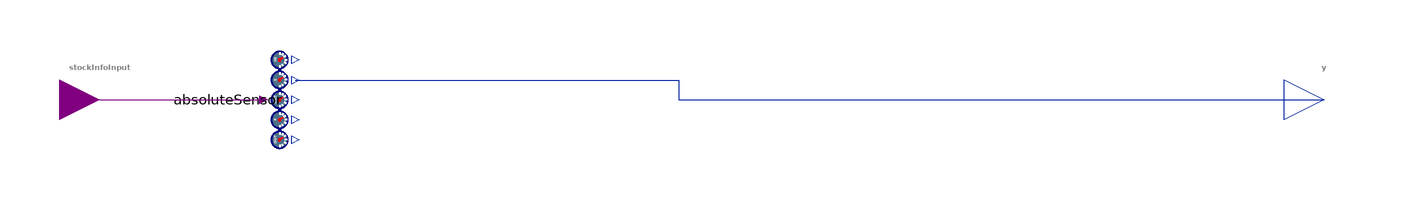

The component connection diagram of the Modelica model below, drawn from its own Placement and Line annotations.

model StockInformation "Provide amount in stock information"
  import BusinessSimulation.Units.*;
  extends Interfaces.Basics.OutputTypeChoice;
  Interfaces.Connectors.StockInfoInput stockInfoInput "StockInfo input" annotation(Placement(visible = true, transformation(origin = {-145, 0}, extent = {{-10, -10}, {10, 10}}, rotation = 0), iconTransformation(origin = {-100, 0}, extent = {{-10, -10}, {10, 10}}, rotation = 0)));
  RealOutput y "Output of type OutputType" annotation(Placement(visible = true, transformation(origin = {161.619, 0}, extent = {{-10, -10}, {10, 10}}, rotation = 0), iconTransformation(origin = {-50, 0}, extent = {{-10, -10}, {10, 10}}, rotation = 0)));
protected
  Sensors.AbsoluteSensor absoluteSensor annotation(Placement(visible = true, transformation(origin = {-100, -0}, extent = {{-10, -10}, {10, 10}}, rotation = -90)));
equation
  connect(stockInfoInput, absoluteSensor.u_stockInfo) annotation(Line(visible = true, origin = {-124.5, 0}, points = {{-20.5, 0}, {20.5, 0}}, color = {128, 0, 128}));
  connect(absoluteSensor.stock, y) annotation(Line(visible = true, origin = {16.405, 2.476}, points = {{-112.405, 2.475}, {-16.405, 2.476}, {-16.405, -2.476}, {145.214, -2.476}}, color = {1, 37, 163}));
  /* block,  information processing */
  annotation(defaultComponentName = "b", Documentation(info = "<html>
<p class=\"aside\">This information is part of the Business Simulation&nbsp;Library (BSL).</p>
<p>The output <strong>y</strong> is the current amount in the stock whose <code>stockInfoOutput</code> is connected to the component's <code>stockInfoInput</code> connector.</p>
<h4>See also</h4>
<p>
<a href=\"modelica://BusinessSimulation.CausalLoop.RateInformation\">RateInformation</a>
</p>
</html>", revisions = "<html>
<ul>
<li>Introduced in v2.0.0.</li>
</ul>
</html>"), Icon(coordinateSystem(extent = {{-100, -100}, {100, 100}}, preserveAspectRatio = true, initialScale = 0.1, grid = {10, 10}), graphics = {Line(visible = true, origin = {-67.179, 0}, points = {{-29.696, 0}, {-14.815, 0}, {-12.821, 0}}, color = {128, 0, 128}, thickness = 2), Line(visible = true, origin = {-50.304, 0}, points = {{-29.696, 0}, {-5.422, 0}, {0.304, 0}}, color = {0, 0, 128}, thickness = 2)}), Diagram(coordinateSystem(extent = {{-150, -90}, {150, 90}}, preserveAspectRatio = true, initialScale = 0.1, grid = {5, 5})));
end StockInformation;